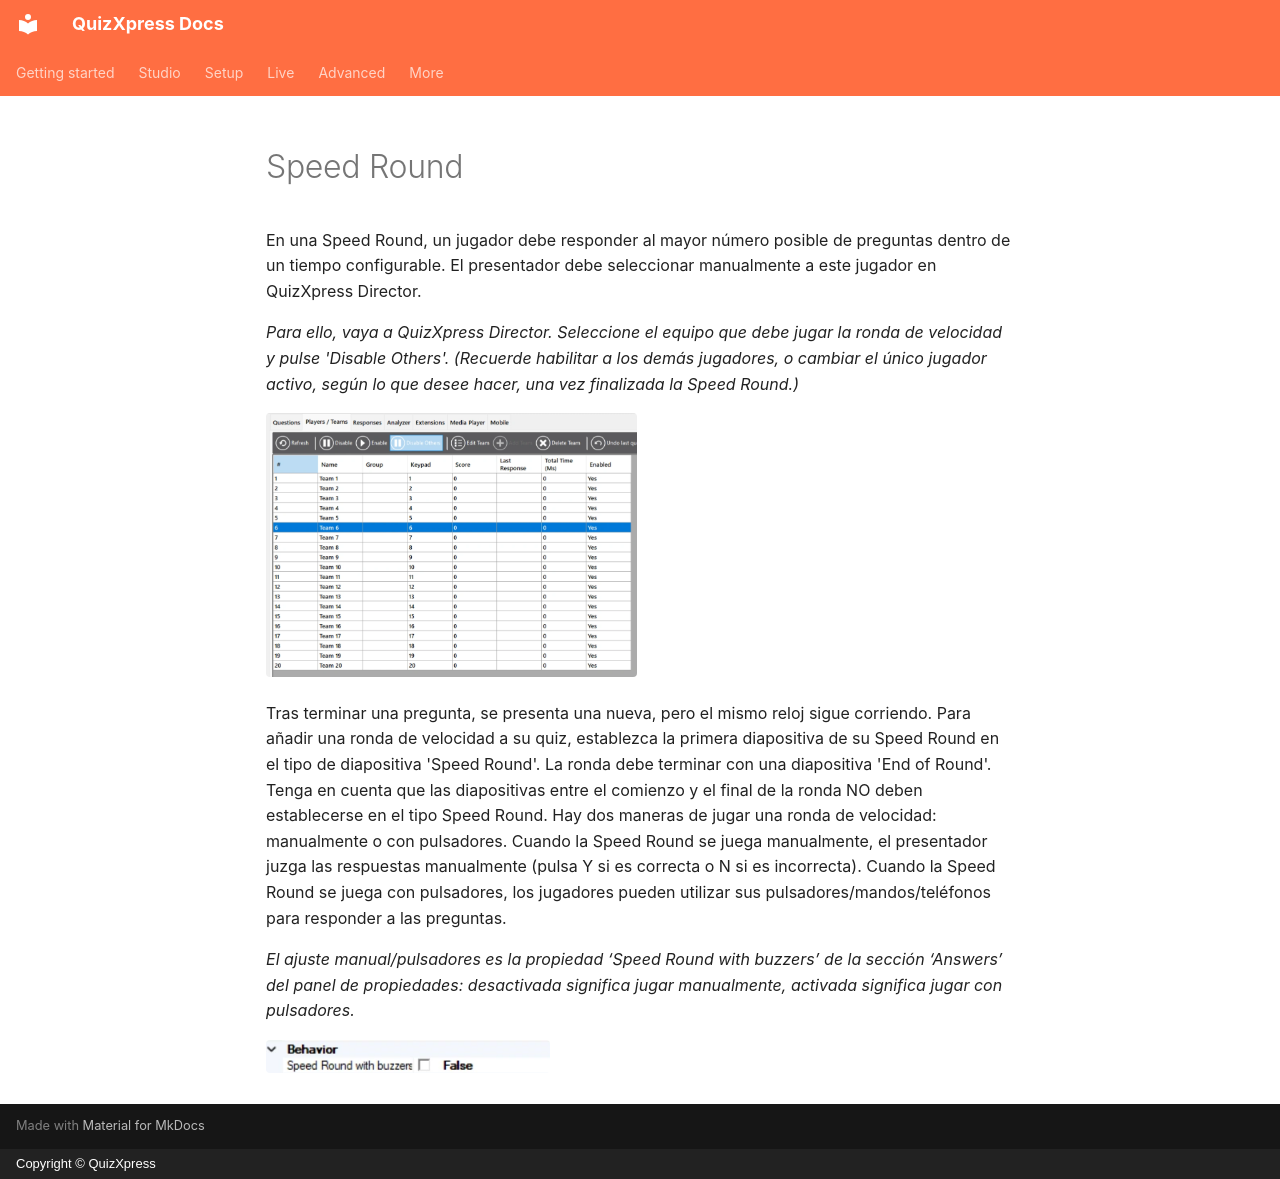

repository: gameshowcrew/quizxpress-docs · page: studio/slide-and-game-formats/speed-round.es/index.html · generator: mkdocs · copyright: Copyright © QuizXpress

# Speed Round

En una Speed Round, un jugador debe responder al mayor número posible de preguntas dentro de un tiempo configurable. El presentador debe seleccionar manualmente a este jugador en QuizXpress Director.

*Para ello, vaya a QuizXpress Director. Seleccione el equipo que debe jugar la ronda de velocidad y pulse 'Disable Others'. (Recuerde habilitar a los demás jugadores, o cambiar el único jugador activo, según lo que desee hacer, una vez finalizada la Speed Round.)*

![](../../assets/images/image97.webp){ width="371" loading=lazy }

Tras terminar una pregunta, se presenta una nueva, pero el mismo reloj sigue corriendo. Para añadir una ronda de velocidad a su quiz, establezca la primera diapositiva de su Speed Round en el tipo de diapositiva 'Speed Round'. La ronda debe terminar con una diapositiva 'End of Round'. Tenga en cuenta que las diapositivas entre el comienzo y el final de la ronda NO deben establecerse en el tipo Speed Round. Hay dos maneras de jugar una ronda de velocidad: manualmente o con pulsadores. Cuando la Speed Round se juega manualmente, el presentador juzga las respuestas manualmente (pulsa Y si es correcta o N si es incorrecta). Cuando la Speed Round se juega con pulsadores, los jugadores pueden utilizar sus pulsadores/mandos/teléfonos para responder a las preguntas.

*El ajuste manual/pulsadores es la propiedad ‘Speed Round with buzzers’ de la sección ‘Answers’ del panel de propiedades: desactivada significa jugar manualmente, activada significa jugar con pulsadores.*

![](../../assets/images/image98.webp){ width="284" loading=lazy }
